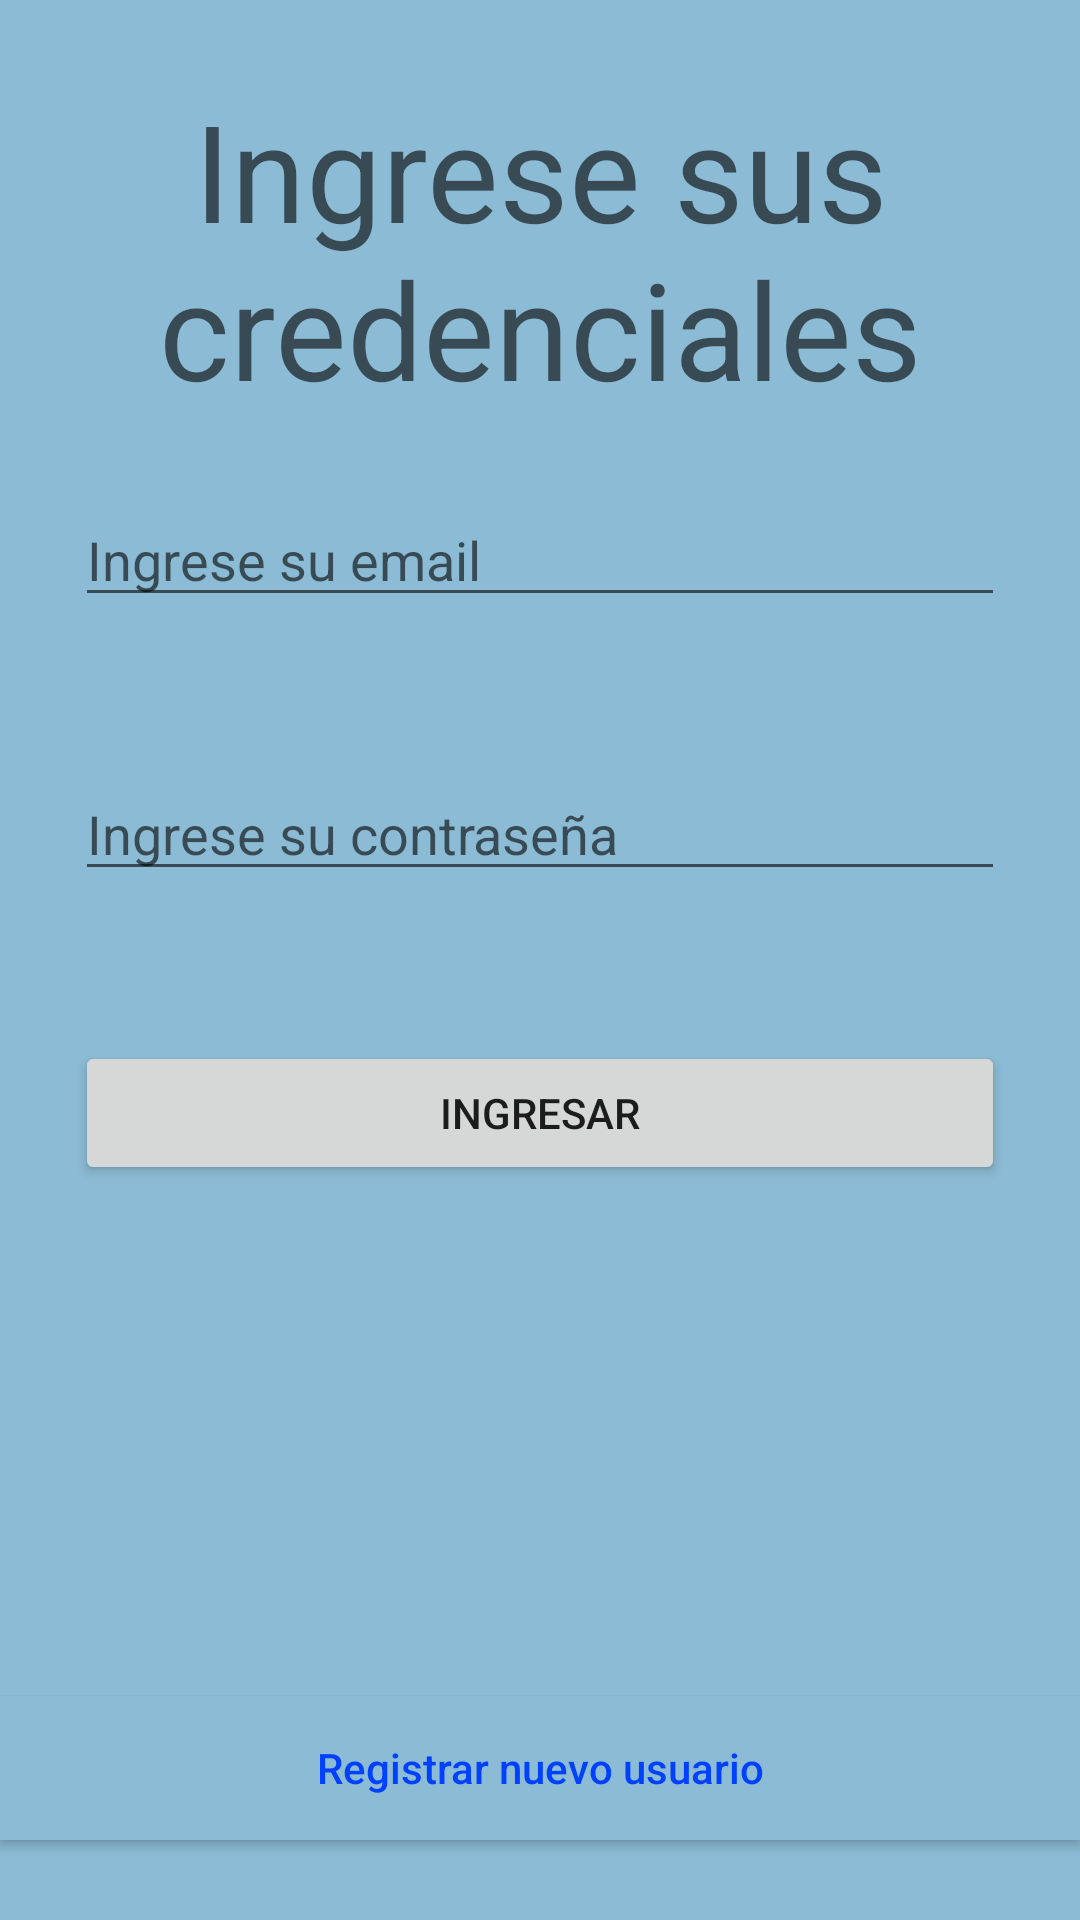

Write the Android layout XML for this screen, with the resource values it uses.
<!-- AndroidManifest.xml: application theme AppTheme -->
<!-- res/layout/activity_login.xml -->
<?xml version="1.0" encoding="utf-8"?>
<LinearLayout xmlns:android="http://schemas.android.com/apk/res/android"
    xmlns:app="http://schemas.android.com/apk/res-auto"
    xmlns:tools="http://schemas.android.com/tools"
    android:layout_width="match_parent"
    android:layout_height="match_parent"
    android:gravity="center"
    android:orientation="vertical"
    tools:context=".LoginActivity">

    <TextView
        android:id="@+id/textView"
        android:layout_width="match_parent"
        android:layout_height="wrap_content"
        android:gravity="center_horizontal"
        android:text="Ingrese sus credenciales"
        android:textAppearance="@style/TextAppearance.AppCompat.Display2" />

    <EditText
        android:id="@+id/etEmailUsuario"
        android:layout_width="match_parent"
        android:layout_height="wrap_content"
        android:layout_margin="25dp"
        android:ems="10"
        android:hint="Ingrese su email"
        android:inputType="textEmailAddress" />

    <EditText
        android:id="@+id/etTextContraseña"
        android:layout_width="match_parent"
        android:layout_height="wrap_content"
        android:layout_margin="25dp"
        android:ems="10"
        android:hint="Ingrese su contraseña"
        android:inputType="textPassword" />

    <Button
        android:id="@+id/btLogin"
        android:layout_width="match_parent"
        android:layout_height="wrap_content"
        android:layout_margin="25dp"
        android:text="Ingresar" />

    <TextView
        android:id="@+id/tvMensajeEmail"
        android:layout_width="match_parent"
        android:layout_height="wrap_content"
        android:layout_margin="25dp"
        android:text="Revise su correo y verifique su dirección para continuar"
        android:textAppearance="@style/TextAppearance.AppCompat.Medium"
        android:textColor="#D81B60"
        android:visibility="invisible"
        tools:visibility="invisible" />

    <Button
        android:id="@+id/btRegistrar"
        android:layout_width="match_parent"
        android:layout_height="wrap_content"
        android:layout_marginTop="50dp"
        android:background="@color/miFondo"
        android:onClick="onClickRegistrar"
        android:text="Registrar nuevo usuario"
        android:textAllCaps="false"
        android:textColor="@color/textoSeleccionado" />

</LinearLayout>
<!-- resources referenced by this layout -->
<resources>
  <color name="miFondo">#8CBBD5</color>
  <color name="textoSeleccionado">#0040FF</color>
  <style name="AppTheme" parent="Theme.AppCompat.Light.DarkActionBar">
          
          <item name="colorPrimary">@color/colorPrimary</item>
          <item name="colorPrimaryDark">@color/colorPrimaryDark</item>
          <item name="colorAccent">@color/colorAccent</item>
          <item name="android:background">@color/miFondo</item>
      </style>
  <color name="colorPrimary">#0052CA</color>
  <color name="colorPrimaryDark">#01358B</color>
  <color name="colorAccent">#DF0C0C</color>
</resources>
